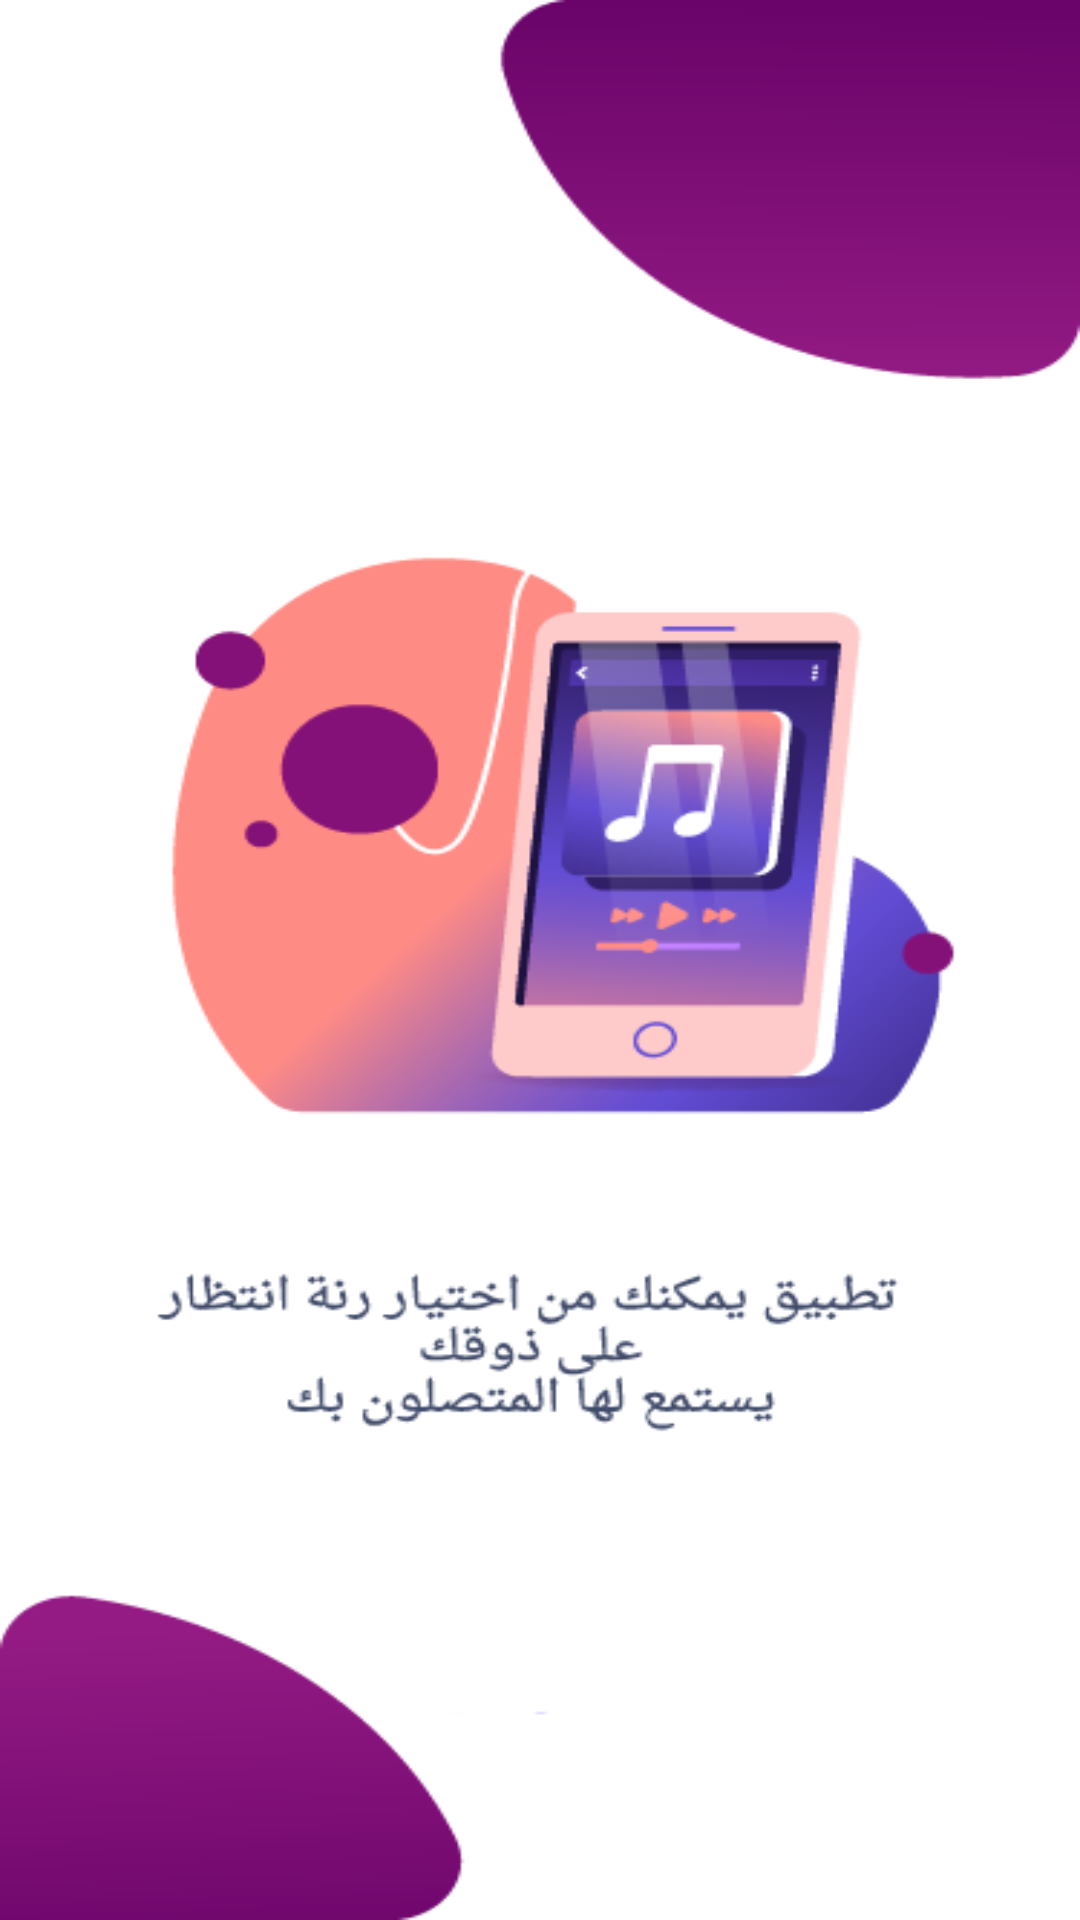

Write the Android layout XML for this screen, with the resource values it uses.
<!-- AndroidManifest.xml: application theme Theme.AppCompat.NoActionBar -->
<!-- res/layout/intro_layout_one.xml -->
<?xml version="1.0" encoding="utf-8"?>
<androidx.constraintlayout.widget.ConstraintLayout xmlns:android="http://schemas.android.com/apk/res/android"
    android:layout_width="match_parent"
    android:layout_height="match_parent">
    <ImageView
        android:layout_width="match_parent"
        android:layout_height="match_parent"
        android:src="@drawable/splash_two"
        android:scaleType="fitXY"
        ></ImageView>

</androidx.constraintlayout.widget.ConstraintLayout>
<!-- resources referenced by this layout -->
<resources>
  <!-- drawable splash_two: png bitmap (drawable-xxxhdpi, 60110 bytes) -->
</resources>
